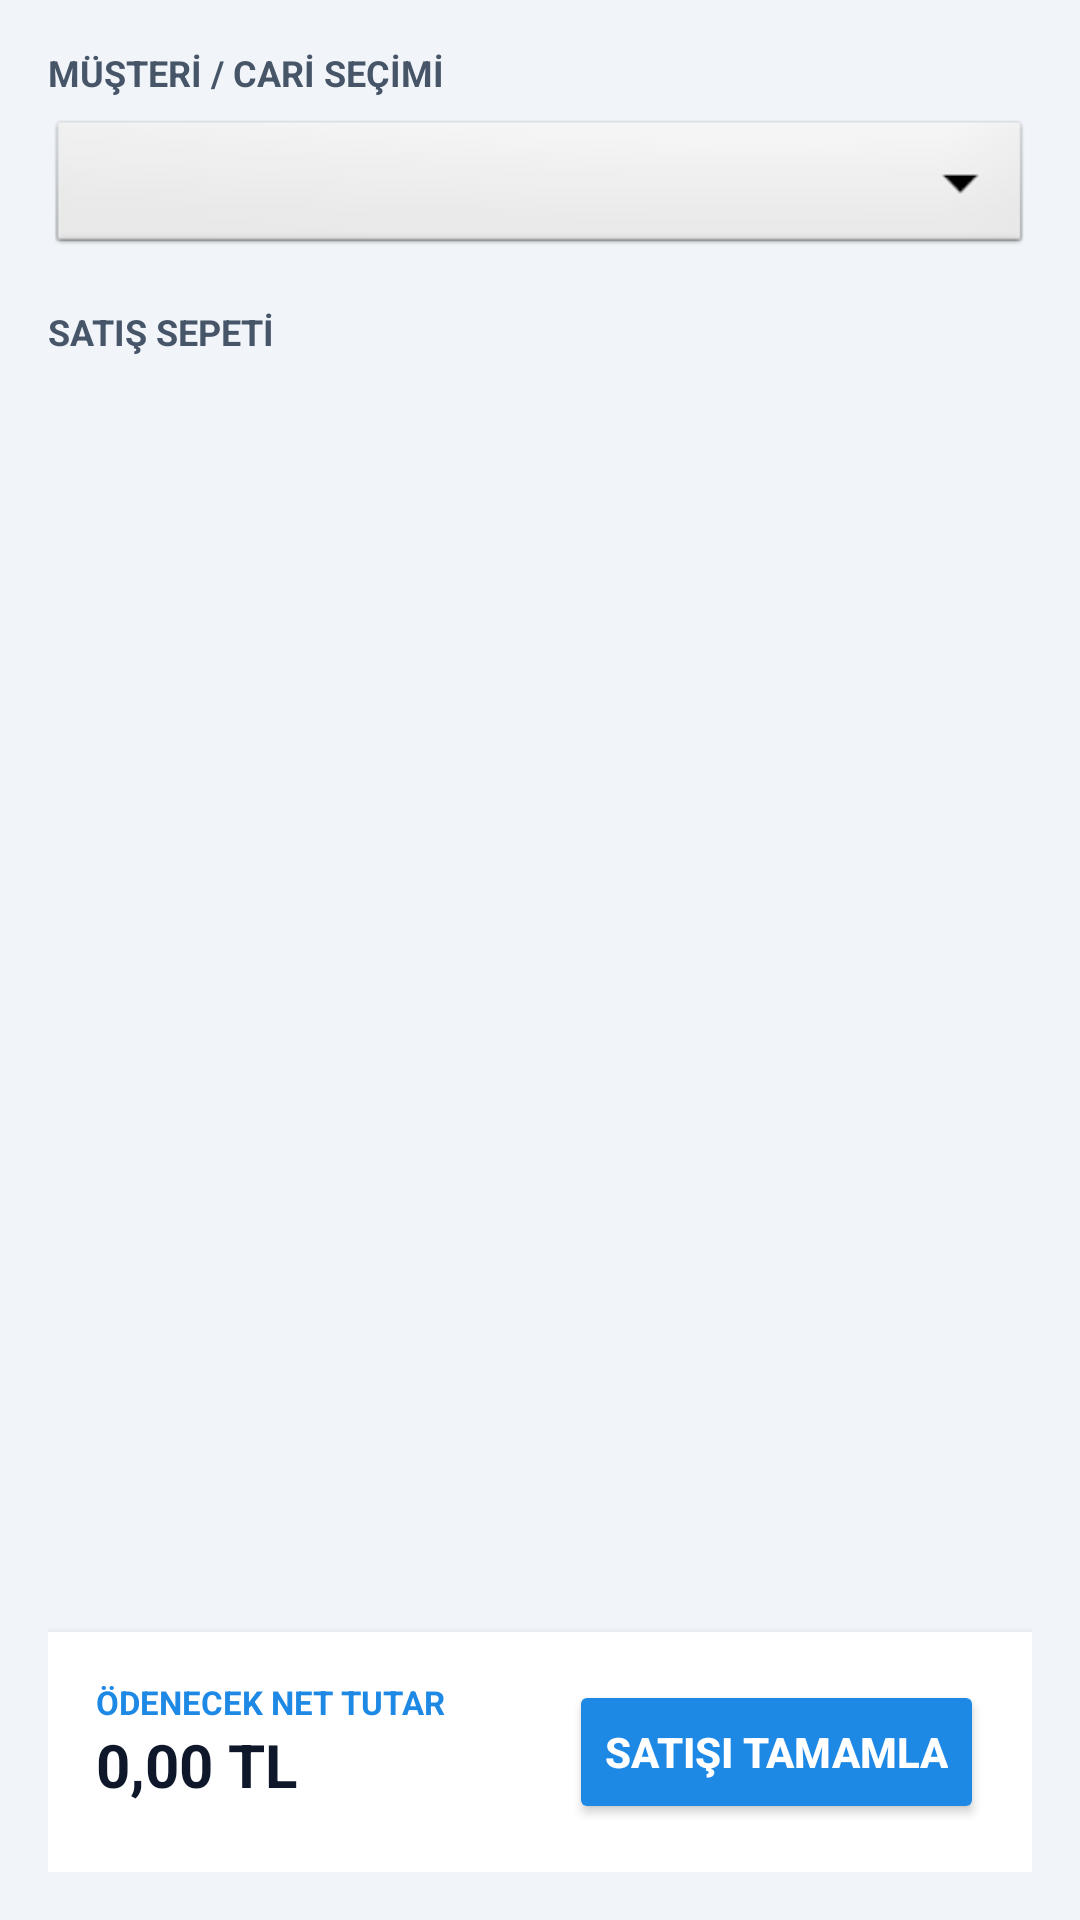

This screen was rendered from an Android layout file. Write that file and the resources it references.
<!-- AndroidManifest.xml: application theme Theme.Takip -->
<!-- res/layout/fragment_satis.xml -->
<?xml version="1.0" encoding="utf-8"?>
<LinearLayout xmlns:android="http://schemas.android.com/apk/res/android"
    xmlns:app="http://schemas.android.com/apk/res-auto"
    android:layout_width="match_parent"
    android:layout_height="match_parent"
    android:orientation="vertical"
    android:background="#F1F5F9"
    android:padding="16dp">

    
    <TextView
        android:layout_width="wrap_content"
        android:layout_height="wrap_content"
        android:text="MÜŞTERİ / CARİ SEÇİMİ"
        android:textColor="#475569"
        android:textStyle="bold"
        android:textSize="12sp" />

    <Spinner
        android:id="@+id/spnrCari"
        android:layout_width="match_parent"
        android:layout_height="48dp"
        android:layout_marginTop="6dp"
        android:background="@android:drawable/btn_dropdown" />

    
    <TextView
        android:layout_width="wrap_content"
        android:layout_height="wrap_content"
        android:layout_marginTop="16dp"
        android:text="SATIŞ SEPETİ"
        android:textColor="#475569"
        android:textStyle="bold"
        android:textSize="12sp" />

    <androidx.recyclerview.widget.RecyclerView
        android:id="@+id/rvSepet"
        android:layout_width="match_parent"
        android:layout_height="0dp"
        android:layout_weight="1"
        android:layout_marginTop="8dp" />

    
    <LinearLayout
        android:layout_width="match_parent"
        android:layout_height="wrap_content"
        android:orientation="horizontal"
        android:background="#FFFFFF"
        android:padding="16dp"
        android:elevation="4dp">

        <LinearLayout
            android:layout_width="0dp"
            android:layout_height="wrap_content"
            android:layout_weight="1"
            android:orientation="vertical">

            <TextView
                android:layout_width="wrap_content"
                android:layout_height="wrap_content"
                android:text="ÖDENECEK NET TUTAR"
                android:textColor="#1E88E5"
                android:textStyle="bold"
                android:textSize="11sp" />

            <TextView
                android:id="@+id/tvToplamTutar"
                android:layout_width="wrap_content"
                android:layout_height="wrap_content"
                android:text="0,00 TL"
                android:textColor="#0F172A"
                android:textStyle="bold"
                android:textSize="20sp" />
        </LinearLayout>

        <Button
            android:id="@+id/btnSatisTamamla"
            android:layout_width="wrap_content"
            android:layout_height="wrap_content"
            android:backgroundTint="#1E88E5"
            android:text="SATIŞI TAMAMLA"
            android:textColor="#FFFFFF"
            android:textStyle="bold" />
    </LinearLayout>
</LinearLayout>
<!-- resources referenced by this layout -->
<resources>
  <style name="Theme.Takip" parent="Theme.Material3.Dark.NoActionBar">
          <item name="colorPrimary">@color/primary</item>
          <item name="android:statusBarColor">@color/bg_dark</item>
      </style>
  <color name="primary">#10B981</color>
  <color name="bg_dark">#0F172A</color>
</resources>
